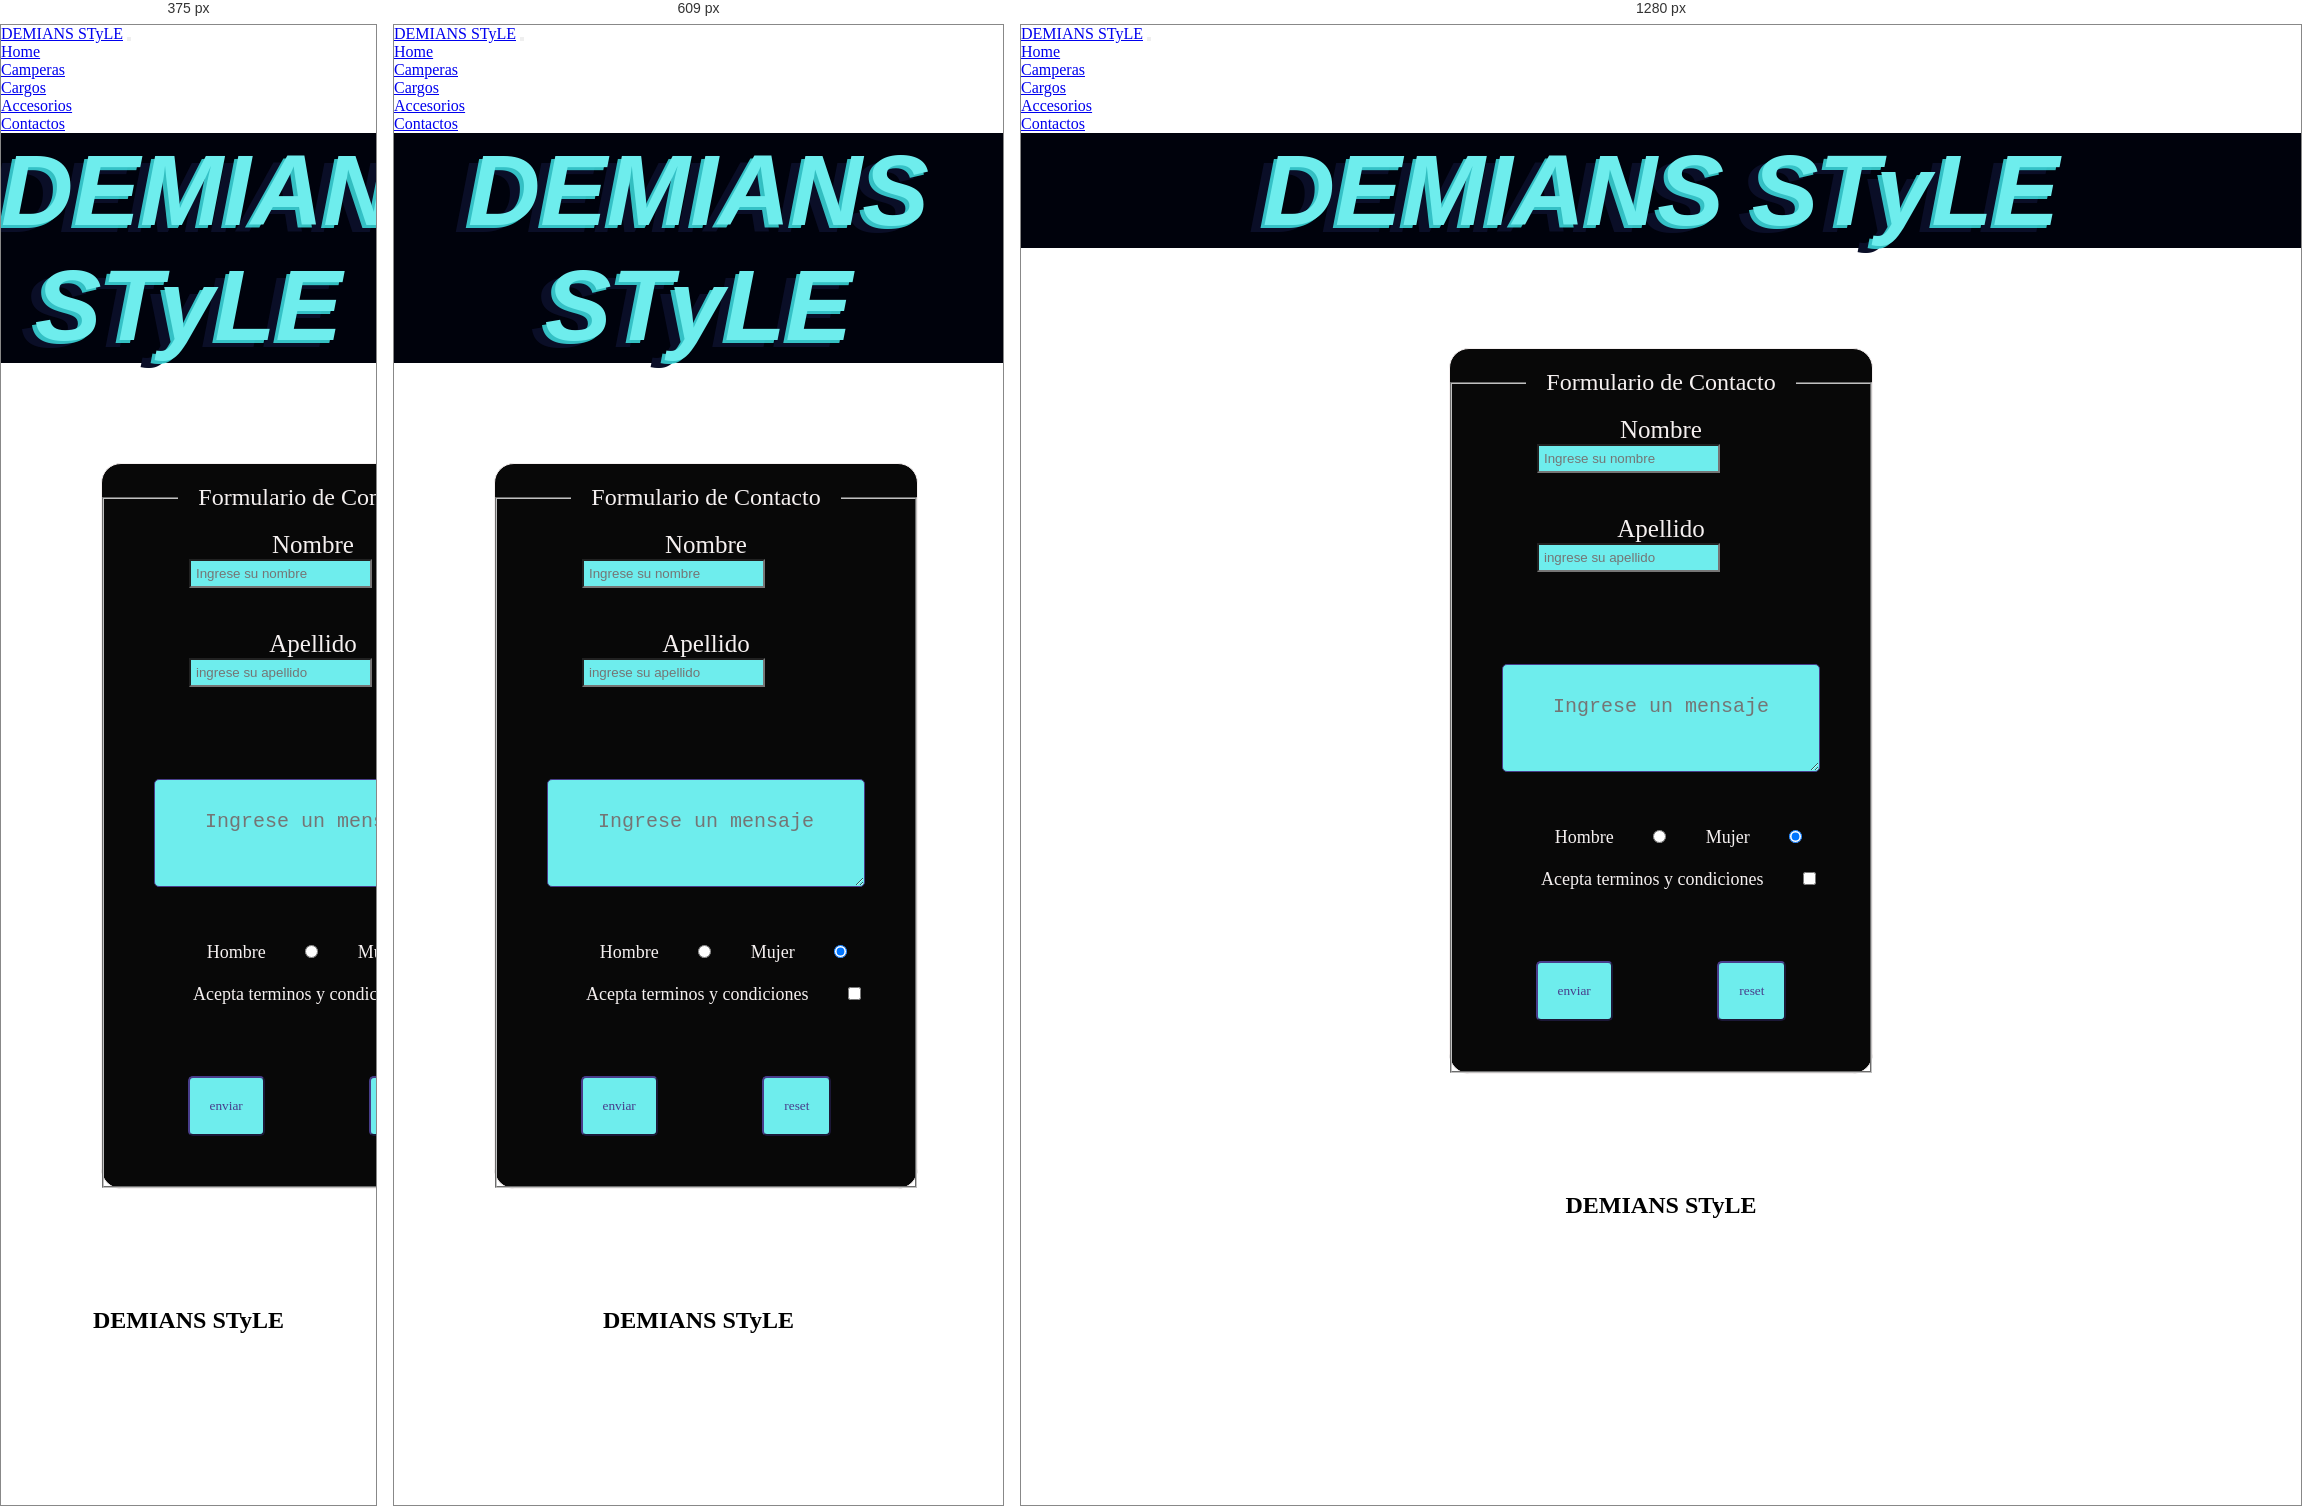
Rendered at 375 px, 609 px and 1280 px, left to right.

<!-- file: Contactos.html -->
<!DOCTYPE html>
<html lang="en">
<head>
    <meta charset="UTF-8">
    <meta http-equiv="X-UA-Compatible" content="IE=edge">
    <meta name="viewport" content="width=device-width, initial-scale=1.0">
    <!-- CSS only -->
<link href="https://cdn.jsdelivr.net/npm/bootstrap@5.2.3/dist/css/bootstrap.min.css" rel="stylesheet" integrity="sha384-rbsA2VBKQhggwzxH7pPCaAqO46MgnOM80zW1RWuH61DGLwZJEdK2Kadq2F9CUG65" crossorigin="anonymous">
    <link rel="stylesheet" href="../css/style.css">
    <title>Contactos</title>
    <link rel="shortcut icon" href="./assets/img/favi/humanoid.png" type="image/x-icon">
</head>
<nav class="navbar navbar-expand-lg bg-light">
    <div class="container-fluid">
      <a class="navbar-brand" href="/index.html">DEMIANS STyLE</a>
      <button class="navbar-toggler" type="button" data-bs-toggle="collapse" data-bs-target="#navbarNav" aria-controls="navbarNav" aria-expanded="false" aria-label="Toggle navigation">
        <span class="navbar-toggler-icon"></span>
      </button>
      <div class="collapse navbar-collapse" id="navbarNav">
        <ul class="navbar-nav">
          <li class="nav-item">
            <a class="nav-link active" aria-current="page" href="/index.html">Home</a>
          </li>
          <li class="nav-item">
            <a class="nav-link" href="../pages/Camperas.html">Camperas</a>
          </li>
          <li class="nav-item">
            <a class="nav-link" href="../pages/Cargos.html">Cargos</a>
          </li>
          <li class="nav-item">
            <a class="nav-link " href="../pages/Accesorios.html">Accesorios</a>
          </li>
          <li class="nav-item">
            <a class="nav-link " href="../pages/Contactos.html">Contactos</a>
          </li>
        </ul>
      </div>
    </div>
  </nav>


<body class="contac">
    <header><h1 class="Tituc">DEMIANS STyLE</h1>
    </header>
    <main class="main1">
      <form class="formu" action="" >
          <fieldset class="princi">
              <legend class="titu">Formulario de Contacto</legend>
              <label class="nomb" for="nombre">Nombre</label>
              <input class="casilla" type="text" name="nombre" id="nombre" placeholder="Ingrese su nombre" required >
              <br><br>
              <label class="apell" for="apellido">Apellido</label>
              <input class="casilla2" type="text" name="apellido" id="apellido" placeholder="ingrese su apellido" required >
              <br><br>
          
              <textarea class="casilla3" name="mensaje" id="mensaje" placeholder="Ingrese un mensaje" ></textarea>
              <br>
              <label class="hom" for="Hombre">Hombre</label>
              <input type="radio" name="sexo" id="hombre" value="hombre" checked >
              <label class="muj" for="Mujer">Mujer</label>
              <input type="radio" name="sexo" id="mujer" value="mujer"  checked class="che" >
              
              
              <br><br>
              <label class="term" for="acepta">Acepta terminos y condiciones</label>
              <input type="checkbox" name="acepta" id="acepta" value="1">
              <br><br>
              <input class="envi" type="submit" value="enviar">
              <input class="res" type="reset" value="reset">
          </fieldset>
  
  </main>    
      <footer>
        <div class="logo">
          <a href="https://www.facebook.com/"><img src="../img/logos/face-01.png" alt=""></a>
          <a href="https://www.instagram.com/"><img src="../img/logos/insta-01.png" alt=""></a>
      </div>
      <div>
        <h2 class="foot">DEMIANS STyLE</h2>
        
      </div>
      </footer>
      

    
  <!-- JavaScript Bundle with Popper -->
  <script src="https://cdn.jsdelivr.net/npm/bootstrap@5.2.3/dist/js/bootstrap.bundle.min.js" integrity="sha384-kenU1KFdBIe4zVF0s0G1M5b4hcpxyD9F7jL+jjXkk+Q2h455rYXK/7HAuoJl+0I4" crossorigin="anonymous"></script>
</body>
</html>

/* @media block from style.css */
@media(max-width:768px){
    .containerImg{
        grid-template-columns: repeat(5.1fr);
        grid-template-rows: repeat(6,200px);
        grid-template-areas: "img1 img1 img2 img3 img3"
                             "img8 img4 img4 img5 img5"
                             "img8 img6 img6 img7 img7"
                             "img8 img6 img6 img7 img7"
                             "img9 img11 img10 img10 img12"
                             "img9 img11 img10 img10 img12";
                    }

 }

/* @media block from style.css */
@media(max-width:450px){
    .containerImg{
        grid-template-columns: repeat(7.1fr);
        grid-template-rows: repeat(6,200px);
        grid-template-areas: "img1 img1 img2 img2 img2 img3 img3"
                             "img8 img8 img8 img4 img4 img5 img5"
                             "img8 img8 img8 img6 img6 img7 img7"
                             "img8 img8 img8 img6 img6 img7 img7"
                             "img9 img9 img11 img10 img10 img12 img12"
                             "img9 img9 img11 img10 img10 img12 img12";
                    }
}